Photos from the image-classification dataset "pill" in the GitHub repository jeongsinae/AlYac. Its 11 classes are: Bmax pill, Codaewon pill, Entelon pill, Gascan pill, Impactamin pill, Montesin pill, Mysan pill, Rescapene pill, Stomasin pill, Taksen pill, Tylenol pill.

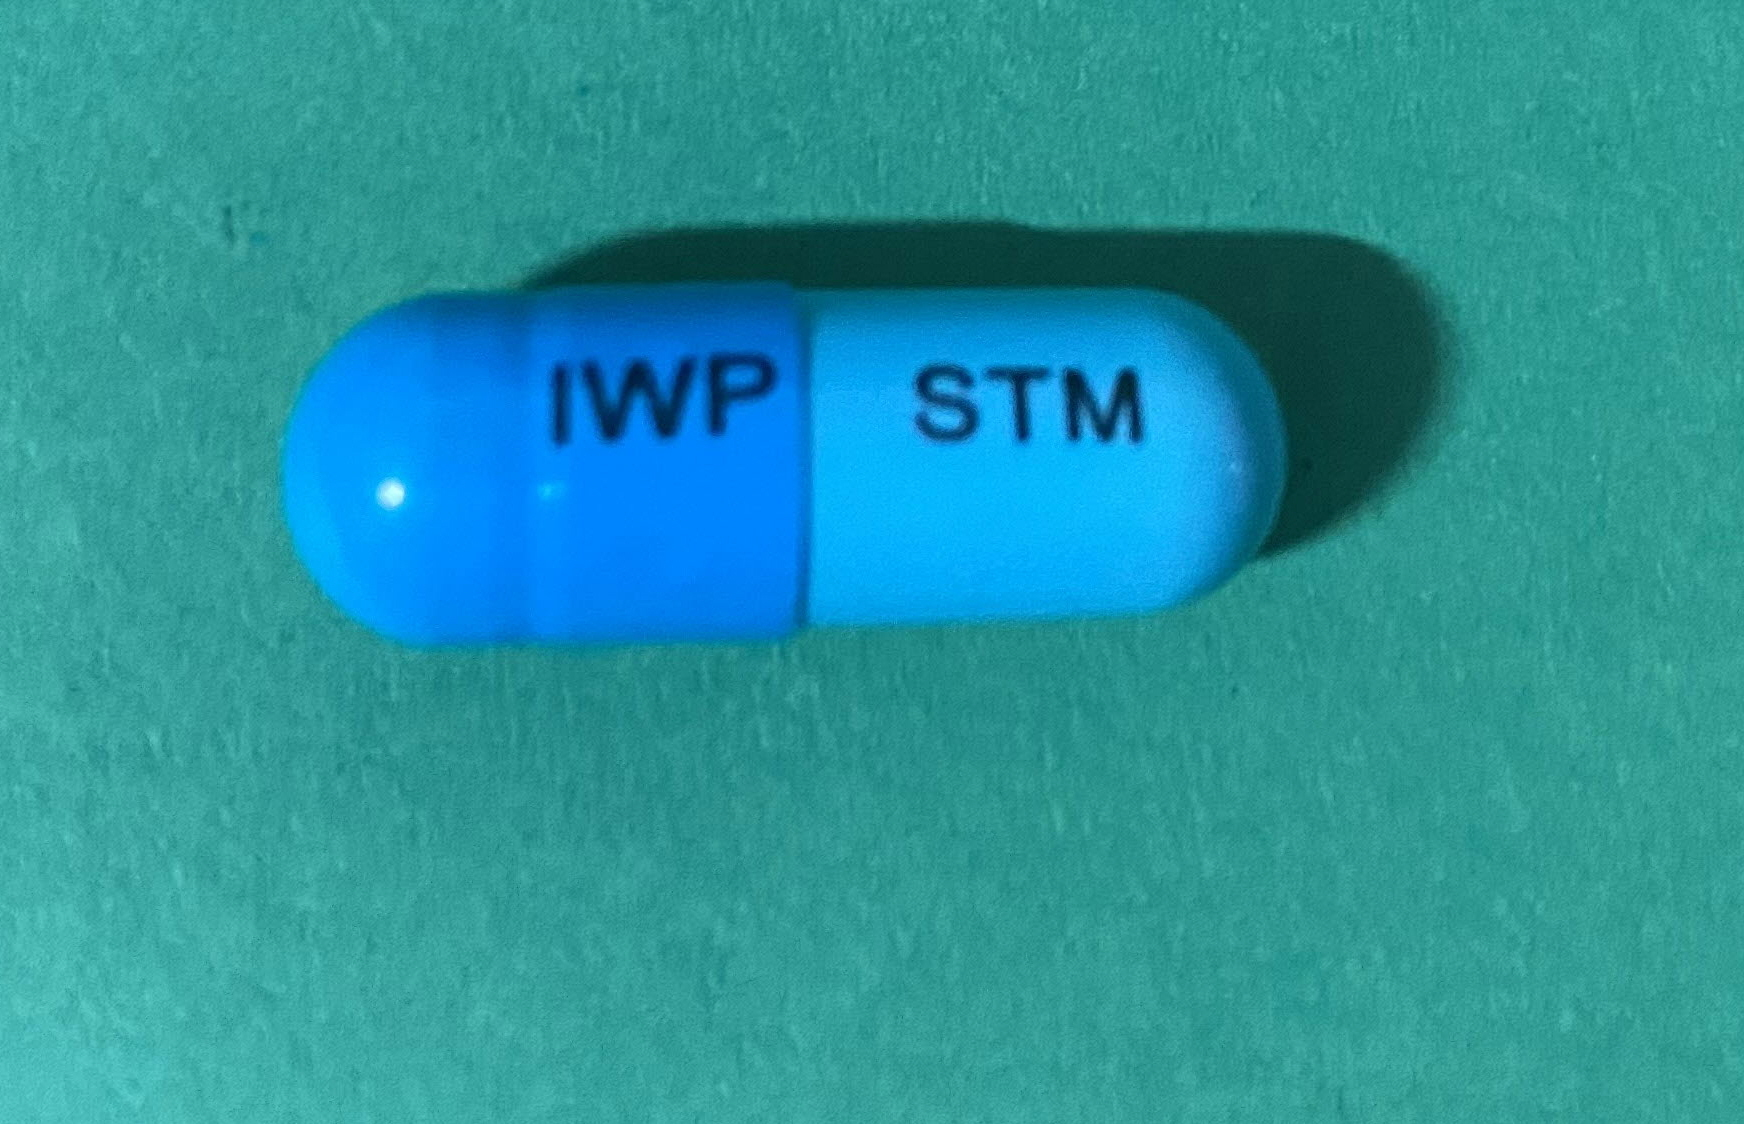
Label: Stomasin pill

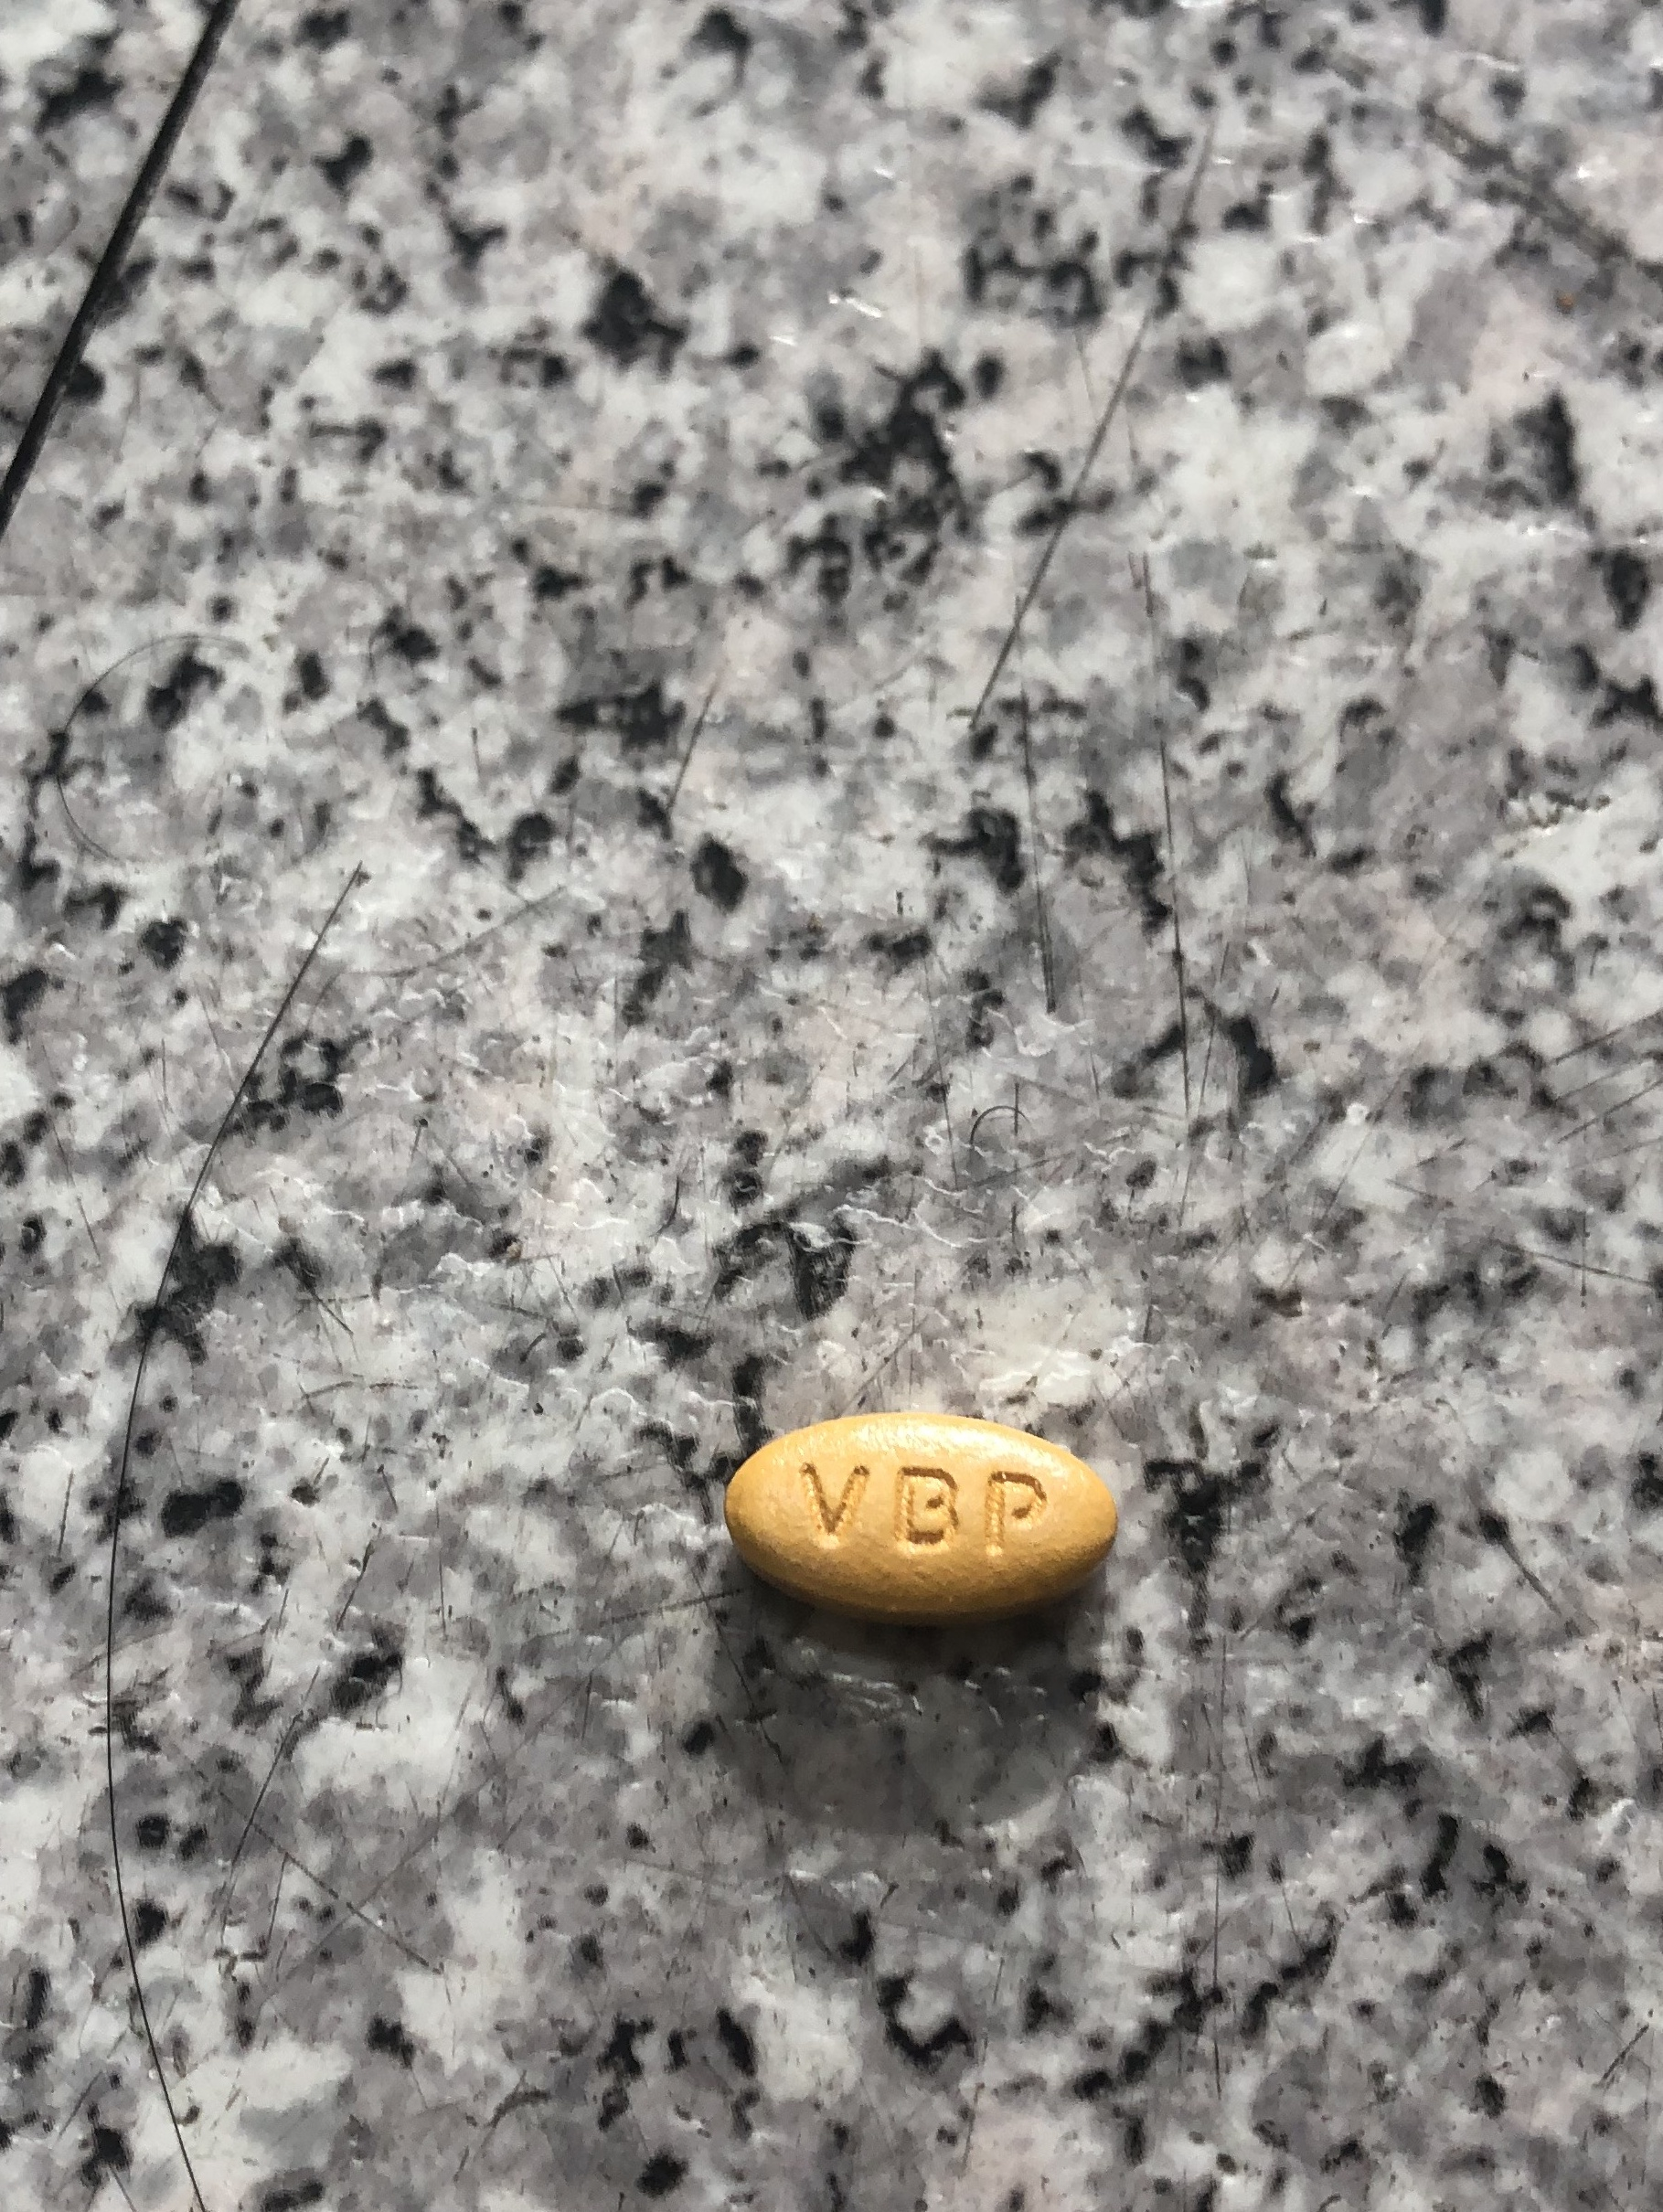
Label: Impactamin pill

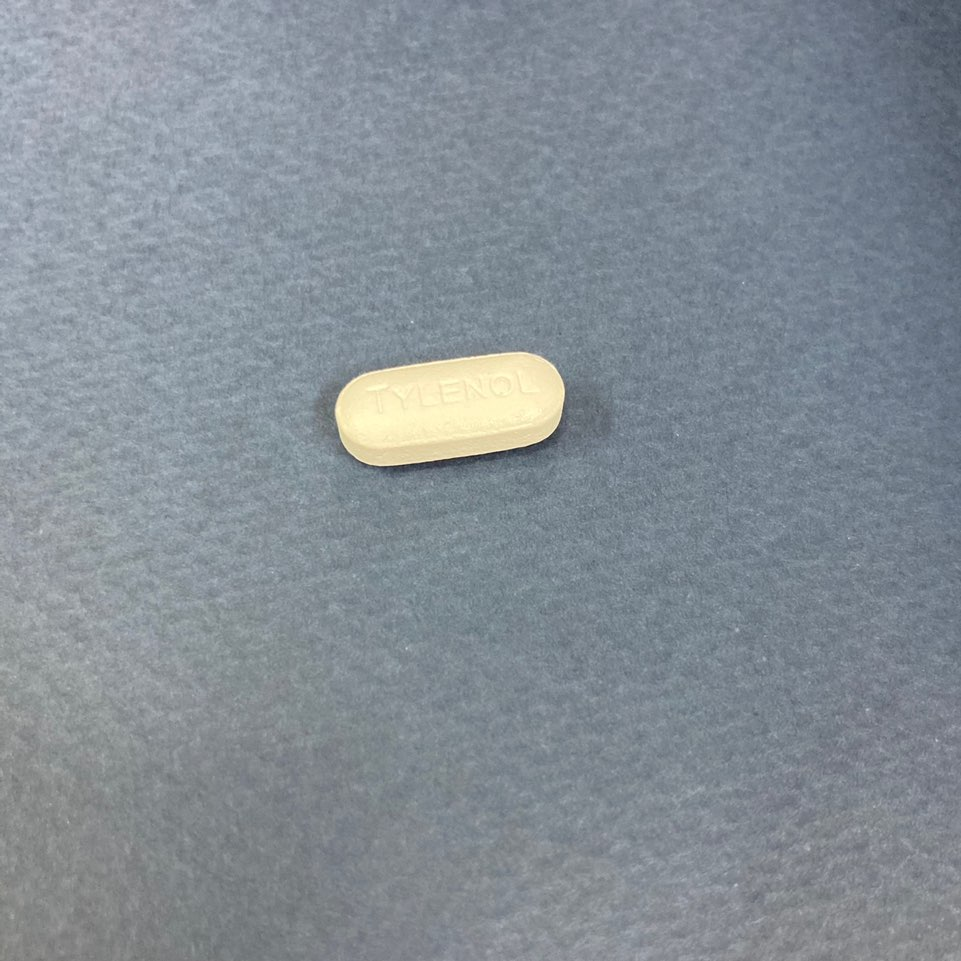
Label: Tylenol pill

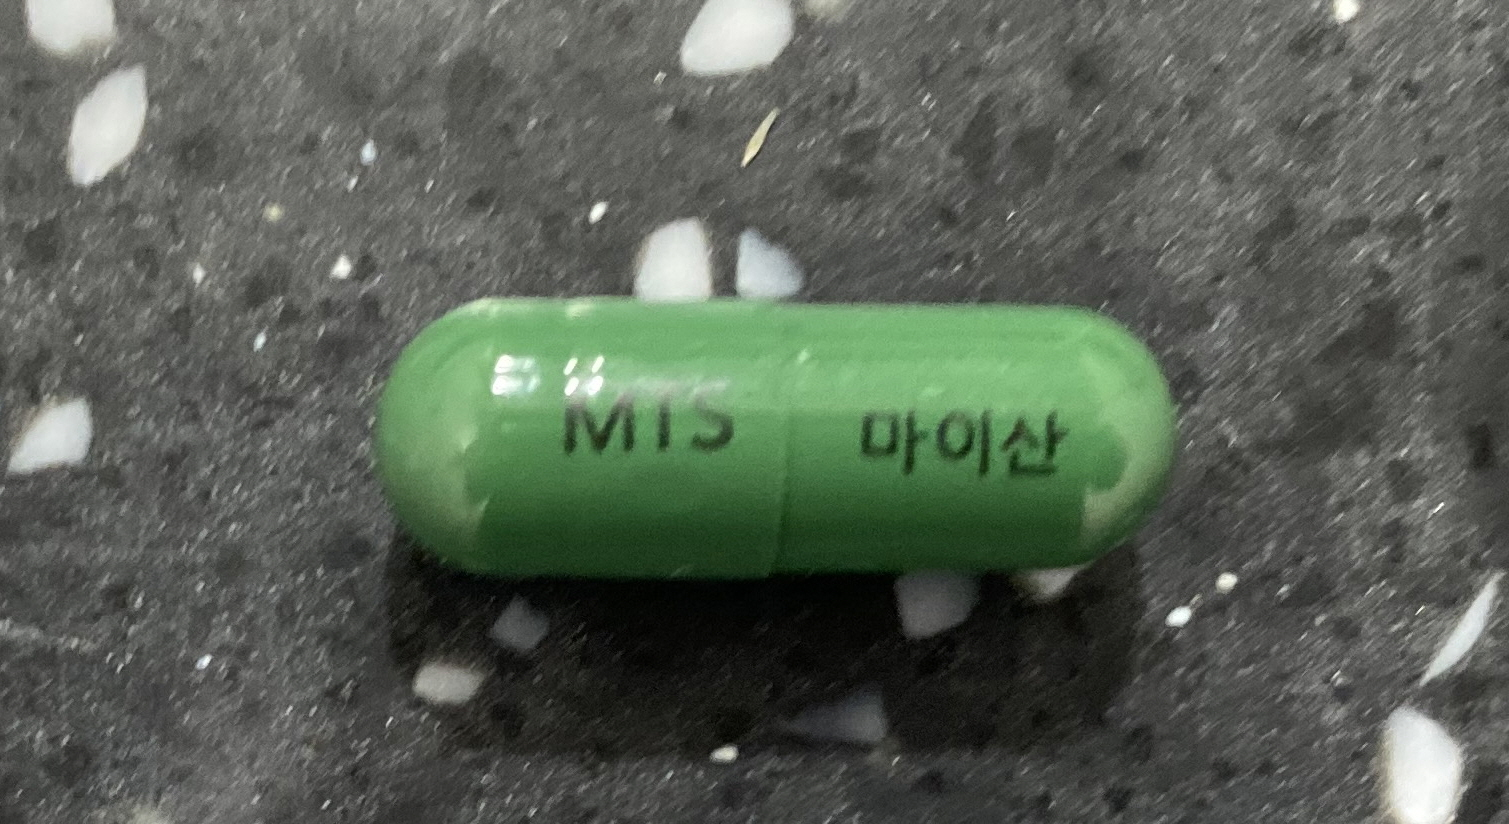
Label: Mysan pill

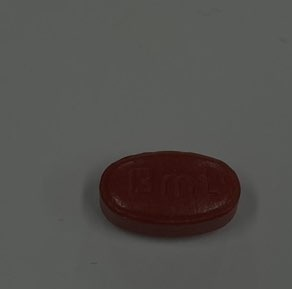
Label: Bmax pill

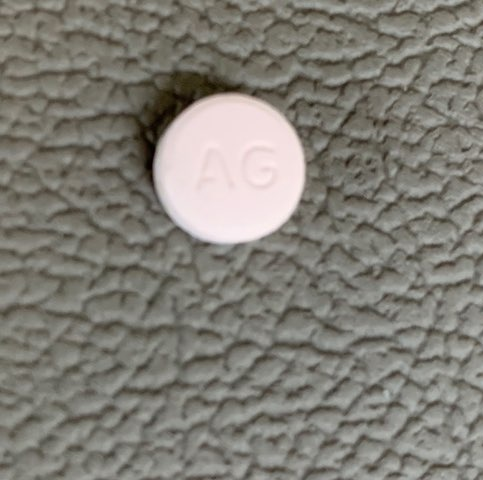
Label: Rescapene pill
